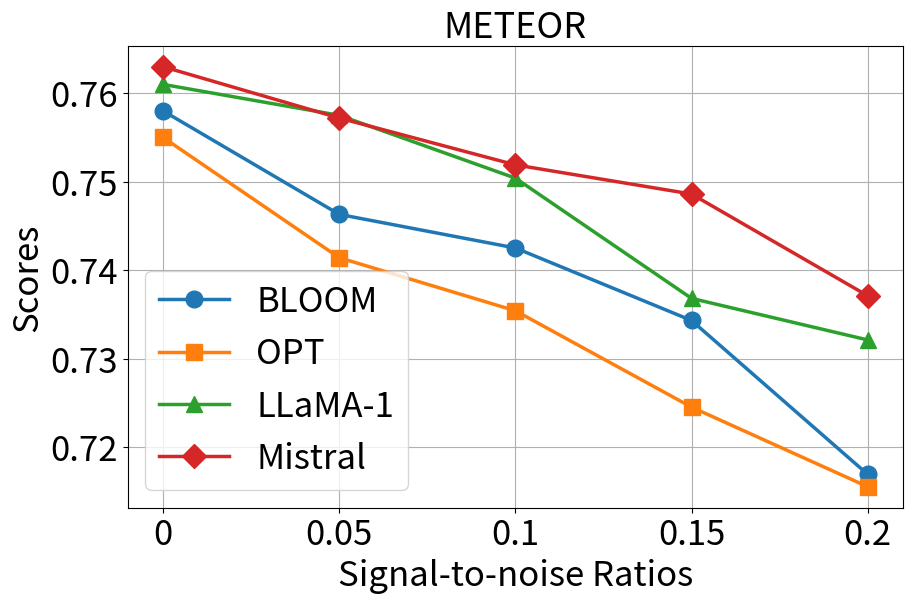

This chart was generated by the following Python code: (Note: this script raises an exception after producing the figure.)
import matplotlib.pyplot as plt

# Data for the plot
# models = {
#     "BLOOM": [0.725, 0.7174, 0.7113, 0.6939, 0.6897],
#     "OPT": [0.732, 0.7288, 0.7254, 0.7139, 0.7110],
#     "LLaMA-1": [0.724, 0.7236, 0.7223, 0.7118, 0.6981],
#     "Mistral": [0.740, 0.7308, 0.7261, 0.7227, 0.7196]
# }
# max_proportion = [0, 0.05, 0.10, 0.15, 0.20]

# # Font size settings
# title_fontsize = 23
# axis_label_fontsize = 20
# legend_fontsize = 20
# tick_fontsize = 20

# # Creating the plot with adjusted font sizes
# plt.figure(figsize=(10, 6))
# for model, scores in models.items():
#     plt.plot(max_proportion, scores, label=model, marker='o')

# plt.xlabel('Max Proportion', fontsize=axis_label_fontsize)
# plt.ylabel('Score', fontsize=axis_label_fontsize)
# plt.title('ROUGE-L', fontsize=title_fontsize)
# plt.legend(fontsize=legend_fontsize)
# plt.xticks(fontsize=tick_fontsize)
# plt.yticks(fontsize=tick_fontsize)
# plt.grid(True)

# # Show the plot
# plt.show()

import matplotlib.pyplot as plt

# Data for the plot
models = {
    "BLOOM": [0.758 , 0.7463, 0.7425, 0.7343, 0.7169],
    "OPT": [0.755, 0.7414, 0.7354, 0.7245, 0.7155],
    "LLaMA-1": [0.761, 0.7575, 0.7504, 0.7368, 0.7321],
    "Mistral": [0.763, 0.7572, 0.7519, 0.7486, 0.7371]
}
max_proportion = [0, 0.05, 0.10, 0.15, 0.20]

# Different markers for each line
markers = ['o', 's', '^', 'D']
line_width = 2.5  # Increased line width

# Font size settings
title_fontsize = 26
axis_label_fontsize = 25
legend_fontsize = 25
tick_fontsize = 25


# Creating the plot with adjusted font sizes, different markers, and line width
plt.figure(figsize=(10, 6))
for (model, scores), marker in zip(models.items(), markers):
    plt.plot(max_proportion, scores, label=model, marker=marker, linewidth=line_width, markersize=12)

plt.xlabel('Signal-to-noise Ratios', fontsize=axis_label_fontsize)
plt.ylabel('Scores', fontsize=axis_label_fontsize)
plt.title('METEOR', fontsize=title_fontsize)
plt.xticks(max_proportion, labels=[str(p) for p in max_proportion], fontsize=tick_fontsize)
plt.yticks(fontsize=tick_fontsize)
plt.legend(fontsize=legend_fontsize)
plt.grid(True)

svg_file_path = '/users/<user>/brucewan666/ECG/ECG/draw_figures/new_robutness_meteor.pdf'
plt.savefig(svg_file_path, format='pdf', bbox_inches='tight')
